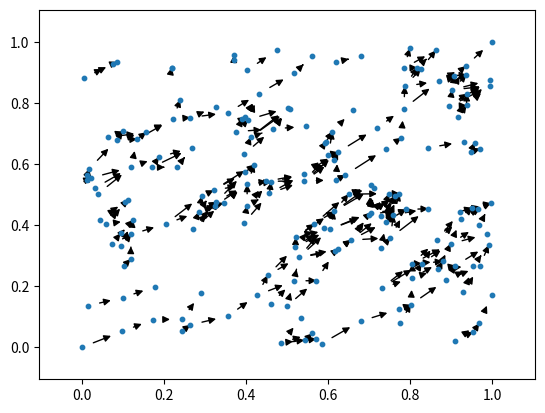

This figure's Python source:
# -*- coding: utf-8 -*-
"""
Created on Mon Oct 10 10:55:15 2022

@author: kevin
"""

import numpy as np
import matplotlib.pyplot as plt
import scipy as sp
import networkx as nx

# params = {
#         'axes.labelsize':28,
#         'axes.titlesize':28,
#         'font.size':28,
#         'figure.figsize': [11,11],
#         'mathtext.fontset': 'stix',
#         }
# plt.rcParams.update(params)

area = 1
density = 200

no_points = np.random.poisson(density * area)

xx = np.random.uniform(0,1,((no_points, 1)))
yy = np.random.uniform(0,1,((no_points, 1)))
xy_prime = np.concatenate([xx,yy], axis = 1)
xy = np.concatenate([np.array([[0,0],[1,1]]), xy_prime])

# plt.scatter(xx,yy)
#node 0 has coordinates xy[0]
#cube space rule connects directed edge from x to y if x_i < y_i for all i
#%%
all_new_edges = []

R = 0.1
for u in range(no_points):
    u_coord = xy[u]
    new_xy = xy - u_coord
    edge_connection = [v for v in range(no_points) 
                       if new_xy[v,0] < R and new_xy[v,0] > 0 # turn this into a function
                       and new_xy[v,1] < R and new_xy[v,1] > 0]
    new_edges = [(u,v) for v in edge_connection]
    for i in new_edges:
        all_new_edges.append(i)
        
G = nx.DiGraph()
G.add_edges_from(all_new_edges)
pos = xy
fig, ax = plt.subplots()
nx.draw_networkx_nodes(G, pos, node_size = 10, ax = ax )
nx.draw_networkx_edges(G, pos, ax = ax )
ax.tick_params(left=True, bottom=True, labelleft=True, labelbottom=True)
#%%

paths = nx.all_simple_paths(G, 3, 5)
print(list(paths))
